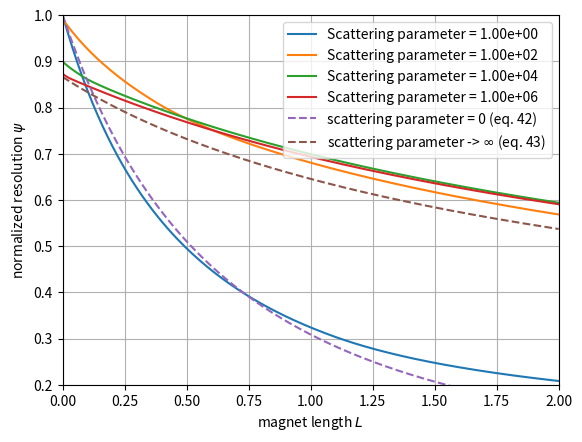

This figure's Python source:
import numpy as np
import matplotlib.pyplot as plt
from scipy.optimize import minimize, Bounds, LinearConstraint, NonlinearConstraint
from time import time


# Input --------------------------------------------------------------------------------------------
scattering = [1e0, 1e2, 1e4, 1e6]
min_length = 0.0
max_length = 2.0
plot_points = 200
filling = 0.8

# Optimizator configuration ------------------------------------------------------------------------
opt = {"ftol": 1e-10, "eps": 1e-9, "maxiter": 1000}
shaking = 1e-5; np.random.seed(0)

# Define resolution function -----------------------------------------------------------------------
f = np.array([filling, 1, 1, 1])
def resolution (c, x, p, l):
    c = np.hstack([c[0], c])
    x = np.hstack([l, x])
    
    # normalized bending power
    b = c @ (x * (2* np.cumsum (f*x) - f*x))
    # normalized tracking error
    d = np.sum( np.diff(c ,1 ,0 ,0 ,0)**2)
    m = c @ x - np.cumsum(c*x); # eq .(9)
    # normalized scattering error
    s = (f*x) @ ((c*x)**2 + 3* c * x * m + 3 * m**2)
    
    # normalized resolution
    r = np.sqrt (d + p*s) / np.abs(b) # eq .(12)-(13)
    return r / np.sqrt(p + 16) # eq .(17)

# Define initial point for optimization ------------------------------------------------------------
def generate_x0(scattering):
    distance = 1-(32/scattering)**(1/3)
    c = np.array([+1, 0, -1])
    x = np.array([(1-distance)/2, distance, (1-distance)/2])
    return np.concatenate([c,x])

# Prepare for optimization -------------------------------------------------------------------------
lengths = np.linspace(min_length, max_length, plot_points)
norm_res = np.zeros(lengths.size)

# Figure 16: normalized resolution vs calorimeter length
plt.figure()

print("Starting optimization for different values of scattering parameter")
# Loop over scattering values
for s in scattering:
    
    # Define initial condition
    x0 = generate_x0(s)
    n = x0.size // 2
    
    tstart = time()
    for i, l in enumerate(lengths):
        # Define constraints -----------------------------------------------------------------------
        # nonlinear constraint
        constraintN = lambda x: x[:n] @ (x[n:] + np.array([l,0,0]))
        ncon = NonlinearConstraint(constraintN, 0, 0)
        # linear constraint
        constraintL = np.concatenate([np.zeros(n), np.ones(n)])
        lcon = LinearConstraint(constraintL, 1, 1)
        # max and min bound for variables
        boundmin = np.append(1, np.concatenate([-np.inf*np.ones(n-1), np.zeros(n)]))
        boundmax = np.append(1, np.concatenate([+np.inf*np.ones(n-1), np. ones(n)]))    
        bounds = Bounds(boundmin, boundmax)

        # Optimization -----------------------------------------------------------------------------
        fun = lambda x: resolution(x[:n], x[n:], s, l)
        sol = minimize(fun, x0, method="slsqp", options=opt, bounds=bounds, constraints=[lcon,ncon])
        norm_res[i] = sol.fun
        x0 = sol.x + shaking*np.random.randn(sol.x.size)
    tend = time()

    plt.plot(lengths, norm_res, label=f"Scattering parameter = {s:.2e}")
    
    print(f"plot with scattering = {s:.2e} computed")
    print(f"elapsed time: {tend-tstart:.3f}")

# Plotting results ---------------------------------------------------------------------------------
eq_len = filling * lengths
plt.plot(lengths, 1/(1+eq_len)**2, '--', label=r"scattering parameter = 0 (eq. 42)")
plt.plot(lengths, np.sqrt(3/4/(1+eq_len)), '--', label=r"scattering parameter -> $\infty$ (eq. 43)")
plt.legend()
plt.xlabel(r"magnet length $L$")
plt.ylabel(r"normalized resolution $\psi$")
plt.grid()
plt.axis([min_length, max_length, 0.2, 1])

plt.show()
